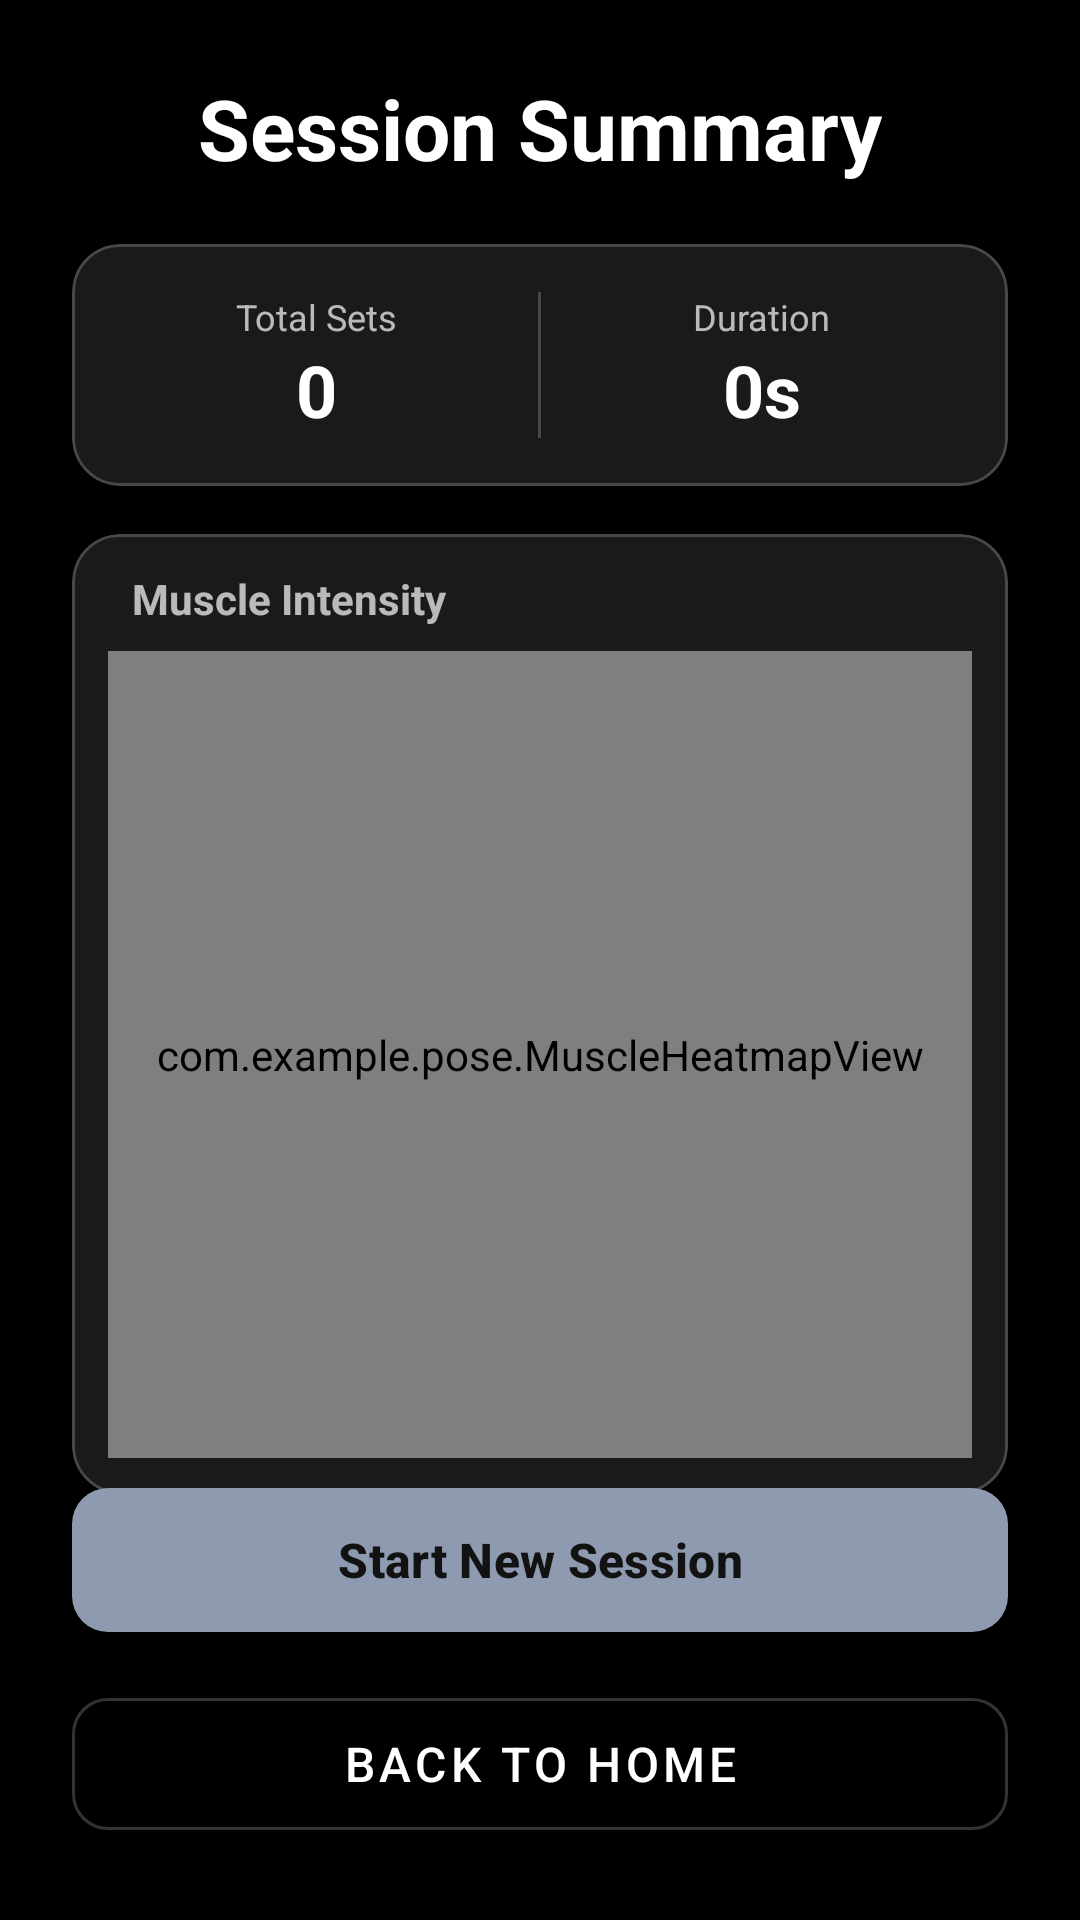

Android layout source for this screen:
<!-- AndroidManifest.xml: application theme Theme.Pose -->
<!-- res/layout/activity_summary.xml -->
<?xml version="1.0" encoding="utf-8"?>
<androidx.constraintlayout.widget.ConstraintLayout xmlns:android="http://schemas.android.com/apk/res/android"
    xmlns:app="http://schemas.android.com/apk/res-auto"
    android:id="@+id/summary_root"
    android:layout_width="match_parent"
    android:layout_height="match_parent"
    android:background="@android:color/black"
    android:fitsSystemWindows="true">

    <TextView
        android:id="@+id/tvSummaryTitle"
        android:layout_width="wrap_content"
        android:layout_height="wrap_content"
        android:layout_marginTop="24dp"
        android:text="Session Summary"
        android:textColor="@android:color/white"
        android:textSize="28sp"
        android:textStyle="bold"
        app:layout_constraintEnd_toEndOf="parent"
        app:layout_constraintStart_toStartOf="parent"
        app:layout_constraintTop_toTopOf="parent" />

    <com.google.android.material.card.MaterialCardView
        android:id="@+id/cardStats"
        android:layout_width="0dp"
        android:layout_height="wrap_content"
        android:layout_marginHorizontal="24dp"
        android:layout_marginTop="20dp"
        app:cardBackgroundColor="#1AFFFFFF"
        app:cardCornerRadius="16dp"
        app:cardElevation="0dp"
        app:strokeColor="#33FFFFFF"
        app:strokeWidth="1dp"
        app:layout_constraintEnd_toEndOf="parent"
        app:layout_constraintStart_toStartOf="parent"
        app:layout_constraintTop_toBottomOf="@id/tvSummaryTitle">

        <LinearLayout
            android:layout_width="match_parent"
            android:layout_height="wrap_content"
            android:orientation="horizontal"
            android:padding="16dp">

            <LinearLayout
                android:layout_width="0dp"
                android:layout_height="wrap_content"
                android:layout_weight="1"
                android:gravity="center"
                android:orientation="vertical">

                <TextView
                    android:layout_width="wrap_content"
                    android:layout_height="wrap_content"
                    android:text="Total Sets"
                    android:textColor="#B3FFFFFF"
                    android:textSize="12sp" />

                <TextView
                    android:id="@+id/tvTotalSets"
                    android:layout_width="wrap_content"
                    android:layout_height="wrap_content"
                    android:text="0"
                    android:textColor="@android:color/white"
                    android:textSize="24sp"
                    android:textStyle="bold" />
            </LinearLayout>

            <View
                android:layout_width="1dp"
                android:layout_height="match_parent"
                android:layout_marginHorizontal="8dp"
                android:background="#33FFFFFF" />

            <LinearLayout
                android:layout_width="0dp"
                android:layout_height="wrap_content"
                android:layout_weight="1"
                android:gravity="center"
                android:orientation="vertical">

                <TextView
                    android:layout_width="wrap_content"
                    android:layout_height="wrap_content"
                    android:text="Duration"
                    android:textColor="#B3FFFFFF"
                    android:textSize="12sp" />

                <TextView
                    android:id="@+id/tvDuration"
                    android:layout_width="wrap_content"
                    android:layout_height="wrap_content"
                    android:text="0s"
                    android:textColor="@android:color/white"
                    android:textSize="24sp"
                    android:textStyle="bold" />
            </LinearLayout>
        </LinearLayout>
    </com.google.android.material.card.MaterialCardView>

    <com.google.android.material.card.MaterialCardView
        android:id="@+id/cardHeatmap"
        android:layout_width="0dp"
        android:layout_height="320dp"
        android:layout_marginHorizontal="24dp"
        android:layout_marginTop="16dp"
        app:cardBackgroundColor="#1AFFFFFF"
        app:cardCornerRadius="16dp"
        app:cardElevation="0dp"
        app:strokeColor="#33FFFFFF"
        app:strokeWidth="1dp"
        app:layout_constraintEnd_toEndOf="parent"
        app:layout_constraintStart_toStartOf="parent"
        app:layout_constraintTop_toBottomOf="@id/cardStats">

        <LinearLayout
            android:layout_width="match_parent"
            android:layout_height="match_parent"
            android:orientation="vertical"
            android:padding="12dp">

            <TextView
                android:layout_width="wrap_content"
                android:layout_height="wrap_content"
                android:layout_marginStart="8dp"
                android:layout_marginBottom="8dp"
                android:text="Muscle Intensity"
                android:textColor="#B3FFFFFF"
                android:textSize="14sp"
                android:textStyle="bold" />

            <com.example.pose.MuscleHeatmapView
                android:id="@+id/muscleHeatmap"
                android:layout_width="match_parent"
                android:layout_height="match_parent" />
        </LinearLayout>
    </com.google.android.material.card.MaterialCardView>

    <TextView
        android:id="@+id/tvBreakdownTitle"
        android:layout_width="wrap_content"
        android:layout_height="wrap_content"
        android:layout_marginStart="24dp"
        android:layout_marginTop="20dp"
        android:text="Workout Breakdown"
        android:textColor="@android:color/white"
        android:textSize="18sp"
        android:textStyle="bold"
        app:layout_constraintStart_toStartOf="parent"
        app:layout_constraintTop_toBottomOf="@id/cardHeatmap" />

    <androidx.core.widget.NestedScrollView
        android:layout_width="0dp"
        android:layout_height="0dp"
        android:layout_marginHorizontal="24dp"
        android:layout_marginTop="8dp"
        android:layout_marginBottom="16dp"
        app:layout_constraintBottom_toTopOf="@id/buttonContainer"
        app:layout_constraintEnd_toEndOf="parent"
        app:layout_constraintStart_toStartOf="parent"
        app:layout_constraintTop_toBottomOf="@id/tvBreakdownTitle">

        <LinearLayout
            android:id="@+id/llBreakdownContainer"
            android:layout_width="match_parent"
            android:layout_height="wrap_content"
            android:orientation="vertical" />
    </androidx.core.widget.NestedScrollView>

    <LinearLayout
        android:id="@+id/buttonContainer"
        android:layout_width="match_parent"
        android:layout_height="wrap_content"
        android:orientation="vertical"
        android:padding="24dp"
        app:layout_constraintBottom_toBottomOf="parent">

        <com.google.android.material.button.MaterialButton
            android:id="@+id/btnRestart"
            android:layout_width="match_parent"
            android:layout_height="56dp"
            android:text="Start New Session"
            android:textSize="16sp"
            android:textStyle="bold"
            app:cornerRadius="12dp" />

        <com.google.android.material.button.MaterialButton
            android:id="@+id/btnHome"
            style="@style/Widget.MaterialComponents.Button.OutlinedButton"
            android:layout_width="match_parent"
            android:layout_height="56dp"
            android:layout_marginTop="12dp"
            android:text="Back to Home"
            android:textColor="@android:color/white"
            android:textSize="16sp"
            app:cornerRadius="12dp"
            app:strokeColor="#33FFFFFF" />
    </LinearLayout>

</androidx.constraintlayout.widget.ConstraintLayout>
<!-- resources referenced by this layout -->
<resources>
  <style name="Theme.Pose" parent="Base.Theme.Pose" />
  <style name="Base.Theme.Pose" parent="Theme.Material3.DayNight.NoActionBar">
          
          <item name="android:windowBackground">@color/bg_main</item>
          <item name="android:statusBarColor">@color/bg_main</item>
          <item name="android:navigationBarColor">@color/bg_main</item>
          
          <item name="colorPrimary">@color/accent_primary</item>
          <item name="colorOnPrimary">@color/bg_main</item>
          <item name="colorSecondary">@color/accent_secondary</item>
          <item name="android:textColorPrimary">@color/text_high_emphasis</item>
          <item name="android:textColorSecondary">@color/text_medium_emphasis</item>
          
          
          <item name="cornerRadiusMedium">12dp</item>
      </style>
  <color name="bg_main">#121212</color>
  <color name="accent_primary">#8E9AAF</color>
  <color name="accent_secondary">#D88C6C</color>
  <color name="text_high_emphasis">#F5F5F5</color>
  <color name="text_medium_emphasis">#9CA3AF</color>
</resources>
